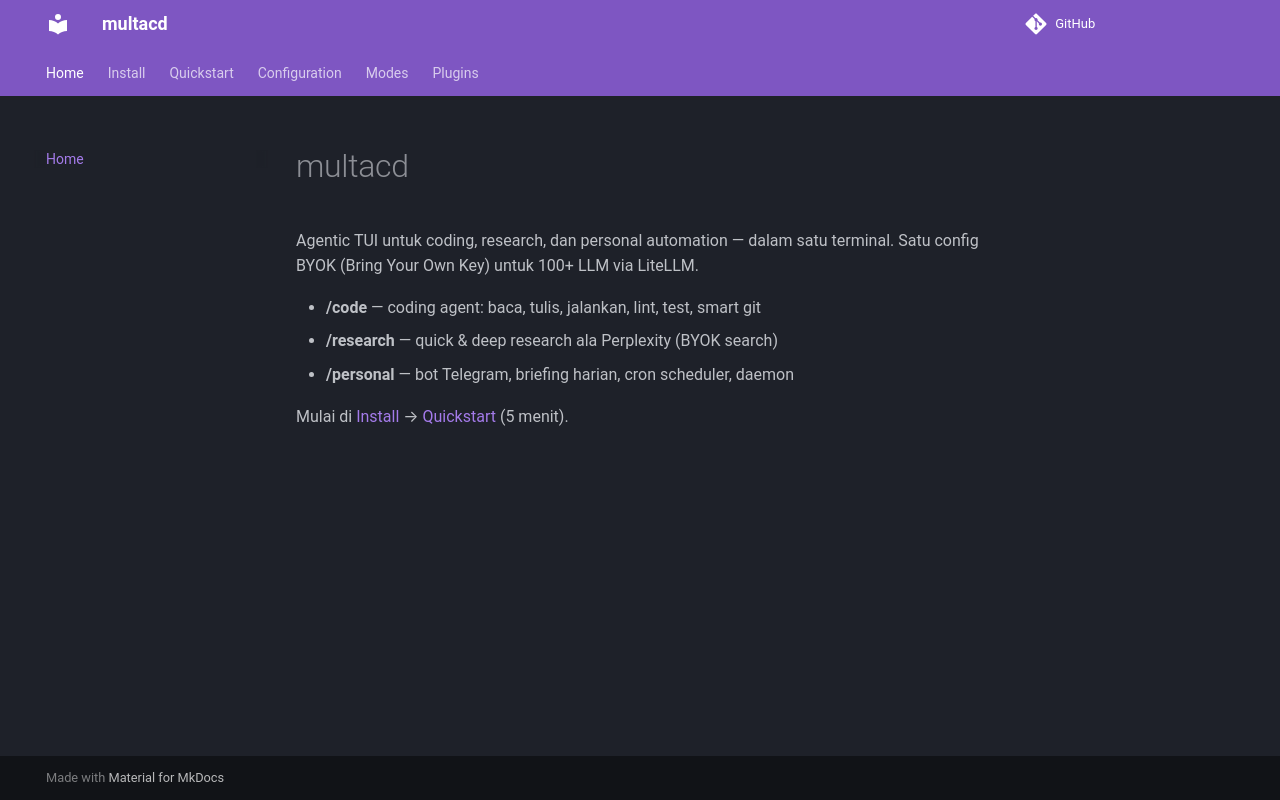

repository: prototypeall850-creator/multacd · page: index.html · generator: mkdocs

# multacd

Agentic TUI untuk coding, research, dan personal automation — dalam satu
terminal. Satu config BYOK (Bring Your Own Key) untuk 100+ LLM via LiteLLM.

- **/code** — coding agent: baca, tulis, jalankan, lint, test, smart git
- **/research** — quick & deep research ala Perplexity (BYOK search)
- **/personal** — bot Telegram, briefing harian, cron scheduler, daemon

Mulai di [Install](install.md) → [Quickstart](quickstart.md) (5 menit).
